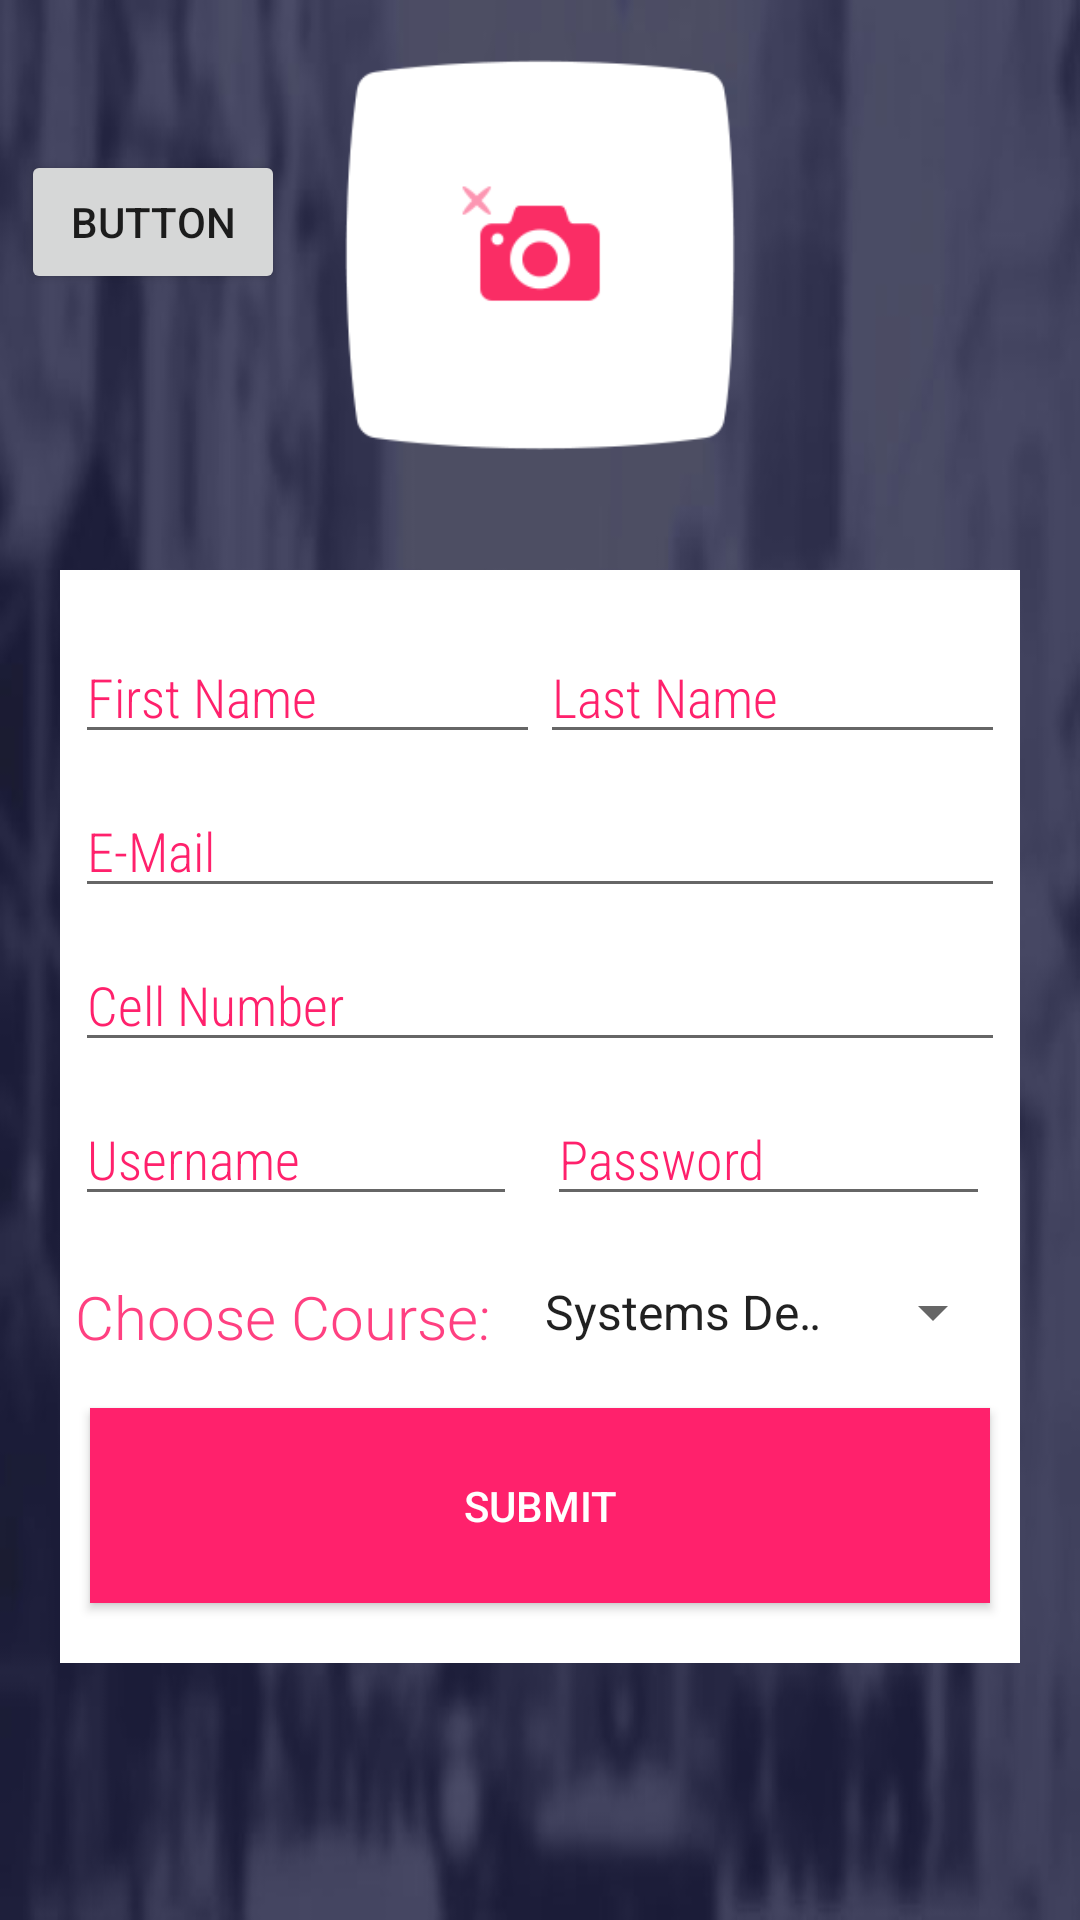

The Android layout XML behind this screen, and the referenced resources:
<!-- AndroidManifest.xml: application theme AppTheme -->
<!-- res/layout/activity_register.xml -->
<?xml version="1.0" encoding="utf-8"?>
<ScrollView
    xmlns:android="http://schemas.android.com/apk/res/android"
    xmlns:app="http://schemas.android.com/apk/res-auto"
    xmlns:tools="http://schemas.android.com/tools"
    tools:context="com.example.codetribe.reportcardapp.Register"
    android:layout_width="match_parent"
    android:layout_height="match_parent"
    android:background="@drawable/bg"
    app:layout_behavior="@string/appbar_scrolling_view_behavior">

    <RelativeLayout
        android:layout_width="match_parent"
        android:layout_height="match_parent">

        <ImageView
            android:id="@+id/pro_pic"
            android:layout_width="130dp"
            android:layout_height="130dp"
            android:src="@drawable/profile_image"
            android:layout_alignParentTop="true"
            android:layout_centerInParent="true"
            android:scaleType="centerCrop"
            android:layout_margin="20dp"/>

        <RelativeLayout
            android:layout_below="@+id/pro_pic"
            android:layout_width="match_parent"
            android:layout_height="match_parent"
            android:background="@color/myBackground"
            android:layout_marginLeft="20dp"
            android:layout_marginRight="20dp"
            android:layout_marginTop="20dp"
            android:paddingBottom="10dp"
            android:paddingTop="10dp">

            <LinearLayout
                android:id="@+id/linear"
                android:layout_width="match_parent"
                android:layout_height="match_parent"
                android:orientation="horizontal"
                android:layout_marginTop="10dp"
                android:layout_marginBottom="10dp"
                android:layout_marginLeft="5dp"
                android:layout_marginRight="5dp">

            <EditText
                android:id="@+id/fname"
                android:layout_width="0dp"
                android:layout_weight="1"
                android:layout_height="wrap_content"
                android:hint="First Name"
                android:inputType="text"
                android:layout_gravity="right|center_horizontal"
                android:textColorHint="@color/myColorPrimaryDark"
                android:fontFamily="sans-serif-condensed-light"
                />

            <EditText
                android:id="@+id/lname"
                android:layout_width="0dp"
                android:layout_height="wrap_content"
                android:hint="Last Name"
                android:inputType="text"
                android:layout_gravity="left|center_horizontal"
                android:textColorHint="@color/myColorPrimaryDark"
                android:fontFamily="sans-serif-condensed-light"
                android:layout_weight="1"/>
            </LinearLayout>

            <EditText
                android:id="@+id/email"
                android:layout_below="@+id/linear"
                android:layout_width="match_parent"
                android:layout_height="wrap_content"
                android:ems="10"
                android:hint="E-Mail"
                android:inputType="textEmailAddress"
                android:layout_centerHorizontal="true"
                android:layout_marginBottom="10dp"
                android:layout_marginLeft="5dp"
                android:layout_marginRight="5dp"
                android:textColorHint="@color/myColorPrimaryDark"
                android:fontFamily="sans-serif-condensed-light"/>

            <EditText
                android:id="@+id/number"
                android:layout_below="@+id/email"
                android:layout_width="match_parent"
                android:layout_height="wrap_content"
                android:ems="10"
                android:hint="Cell Number"
                android:inputType="number"
                android:layout_gravity="left|center_horizontal"
                android:layout_marginBottom="10dp"
                android:layout_marginLeft="5dp"
                android:layout_marginRight="5dp"
                android:textColorHint="@color/myColorPrimaryDark"
                android:fontFamily="sans-serif-condensed-light"/>

            <LinearLayout
                android:id="@+id/linear2"
                android:layout_below="@+id/number"
                android:layout_width="match_parent"
                android:layout_height="match_parent"
                android:orientation="horizontal"

                android:layout_marginRight="5dp">

                <EditText
                    android:id="@+id/username"
                    android:layout_below="@+id/number"
                    android:layout_width="0dp"
                    android:layout_weight="1"
                    android:layout_height="wrap_content"
                    android:hint="Username"
                    android:inputType="text"
                    android:layout_centerHorizontal="true"
                    android:layout_marginBottom="10dp"
                    android:layout_marginLeft="5dp"
                    android:layout_marginRight="5dp"
                    android:textColorHint="@color/myColorPrimaryDark"
                    android:fontFamily="sans-serif-condensed-light"/>

                <EditText
                    android:id="@+id/password"
                    android:layout_below="@+id/username"
                    android:layout_width="0dp"
                    android:layout_weight="1"
                    android:layout_height="wrap_content"
                    android:ems="10"
                    android:hint="Password"
                    android:inputType="textPassword"
                    android:layout_gravity="left|center_horizontal"
                    android:layout_marginBottom="10dp"
                    android:layout_marginLeft="5dp"
                    android:layout_marginRight="5dp"
                    android:textColorHint="@color/myColorPrimaryDark"
                    android:fontFamily="sans-serif-condensed-light"/>
            </LinearLayout>

            <TextView
                android:id="@+id/text"
                android:layout_width="wrap_content"
                android:layout_height="wrap_content"
                android:text="Choose Course:"
                android:textSize="20dp"
                android:textColor="@color/myColorPrimary"
                android:fontFamily="sans-serif-light"
                android:layout_below="@+id/linear2"
                android:layout_marginTop="10dp"
                android:layout_marginBottom="10dp"
                android:layout_marginLeft="5dp"
                android:layout_marginRight="5dp"/>

            <Spinner
                android:id="@+id/course"
                android:layout_below="@+id/linear2"
                android:layout_alignParentRight="true"
                android:layout_toRightOf="@+id/text"
                android:layout_width="match_parent"
                android:layout_height="wrap_content"
                android:layout_marginTop="10dp"
                android:layout_marginBottom="10dp"
                android:layout_marginLeft="5dp"
                android:layout_marginRight="5dp"
                android:entries="@array/course"/>

            <Button
                android:id="@+id/submit"
                android:layout_width="match_parent"
                android:layout_height="65dp"
                android:text="Submit"
                android:textColor="@color/myBackground"
                android:backgroundTint="@color/myColorPrimaryDark"
                android:background="@color/myColorPrimaryDark"
                android:layout_below="@+id/course"
                android:paddingTop="20dp"
                android:paddingBottom="20dp"
                android:layout_margin="10dp"/>

        </RelativeLayout>

        <Button
            android:id="@+id/button"
            android:layout_width="wrap_content"
            android:layout_height="wrap_content"
            android:layout_alignTop="@+id/pro_pic"
            android:layout_marginTop="30dp"
            android:layout_toLeftOf="@+id/pro_pic"
            android:layout_toStartOf="@+id/pro_pic"
            android:text="Button" />
    </RelativeLayout>
</ScrollView>
<!-- resources referenced by this layout -->
<resources>
  <string-array name="course">
          <item>Systems Development</item>
          <item>Mobile Development</item>
          <item>Systems Support</item>
          <item>Science</item>
          <item>Engineering</item>
      </string-array>
  <color name="myBackground">#FFFFFF</color>
  <color name="myColorPrimary">#FF4081</color>
  <color name="myColorPrimaryDark">#ff216c</color>
  <!-- drawable bg: jpg bitmap (drawable, 34523 bytes) -->
  <!-- drawable profile_image: png bitmap (drawable, 7323 bytes) -->
  <style name="AppTheme" parent="Theme.AppCompat.Light.DarkActionBar">
          
          <item name="colorPrimary">@color/myColorPrimary</item>
          <item name="colorPrimaryDark">@color/myColorPrimaryDark</item>
          <item name="colorAccent">@color/colorAccent</item>
      </style>
  <color name="colorAccent">#FF4081</color>
</resources>
